The GitHub repository stingdrei/A-CNN-BASED-Automated-System-for-Multi-Criterion-Egg-Grading-Quality-Sizing-And-Damage-Detection contains a labelled image folder "crops" with 2 categories: clean, stained. Examples follow, each with its label.

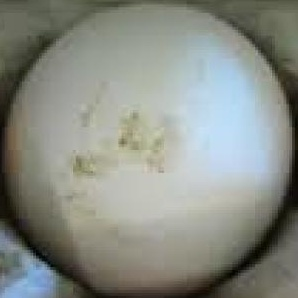
Label: stained

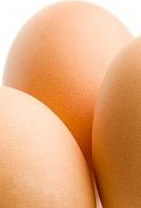
Label: clean

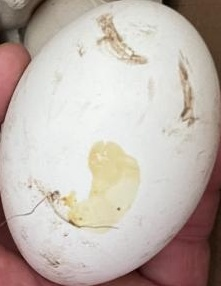
Label: stained

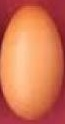
Label: clean

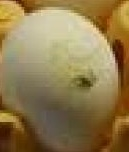
Label: stained

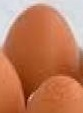
Label: clean
